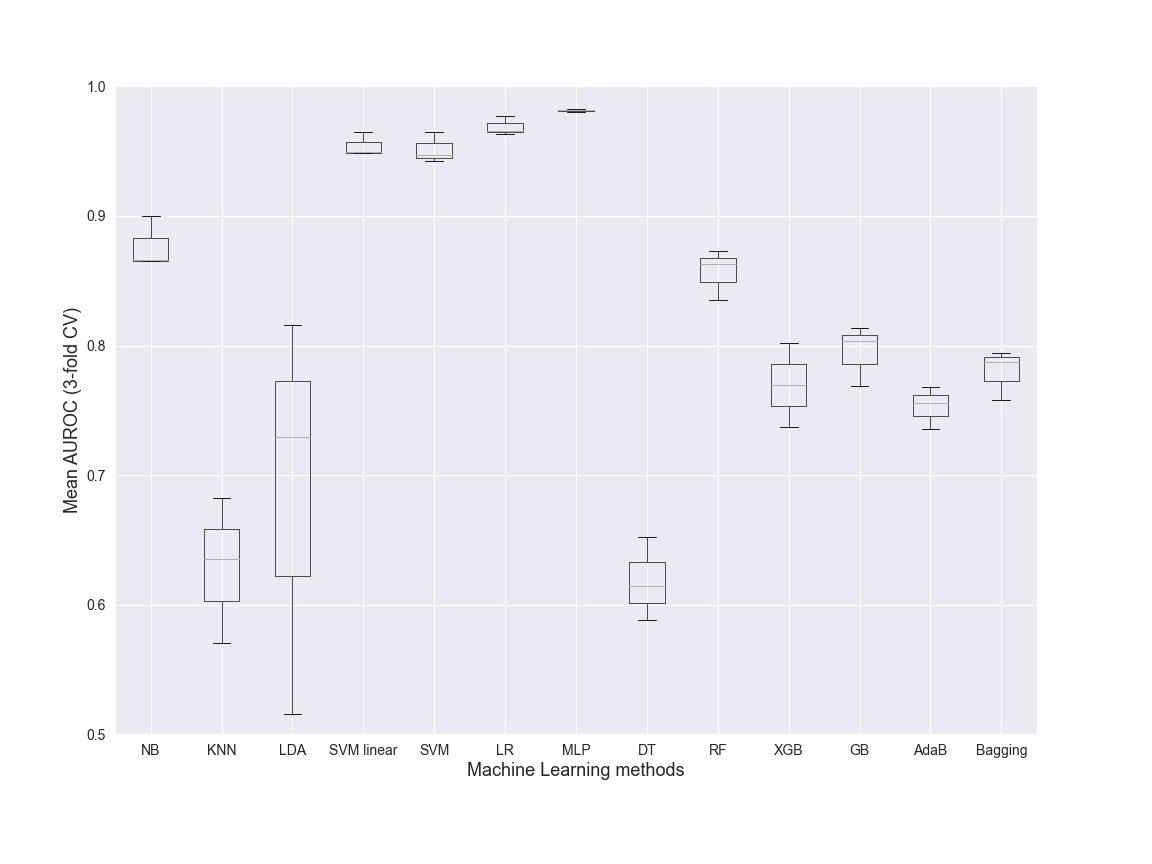

Values plotted in this chart, from the file beside it:
NB, KNN, LDA, SVM linear, SVM, LR, MLP, DT, RF, XGB, GB, AdaB, Bagging, Dataset, folds
0.8657, 0.5707, 0.7292, 0.9484, 0.947, 0.9657, 0.9805, 0.6146, 0.8351, 0.7374, 0.7687, 0.7556, 0.7578, Class, 3
0.8652, 0.6824, 0.8156, 0.9495, 0.9424, 0.9637, 0.9823, 0.5882, 0.8728, 0.8019, 0.8134, 0.7358, 0.7945, Class, 3
0.9, 0.635, 0.5155, 0.965, 0.965, 0.9774, 0.9818, 0.652, 0.863, 0.7699, 0.8036, 0.7682, 0.7872, Class, 3
